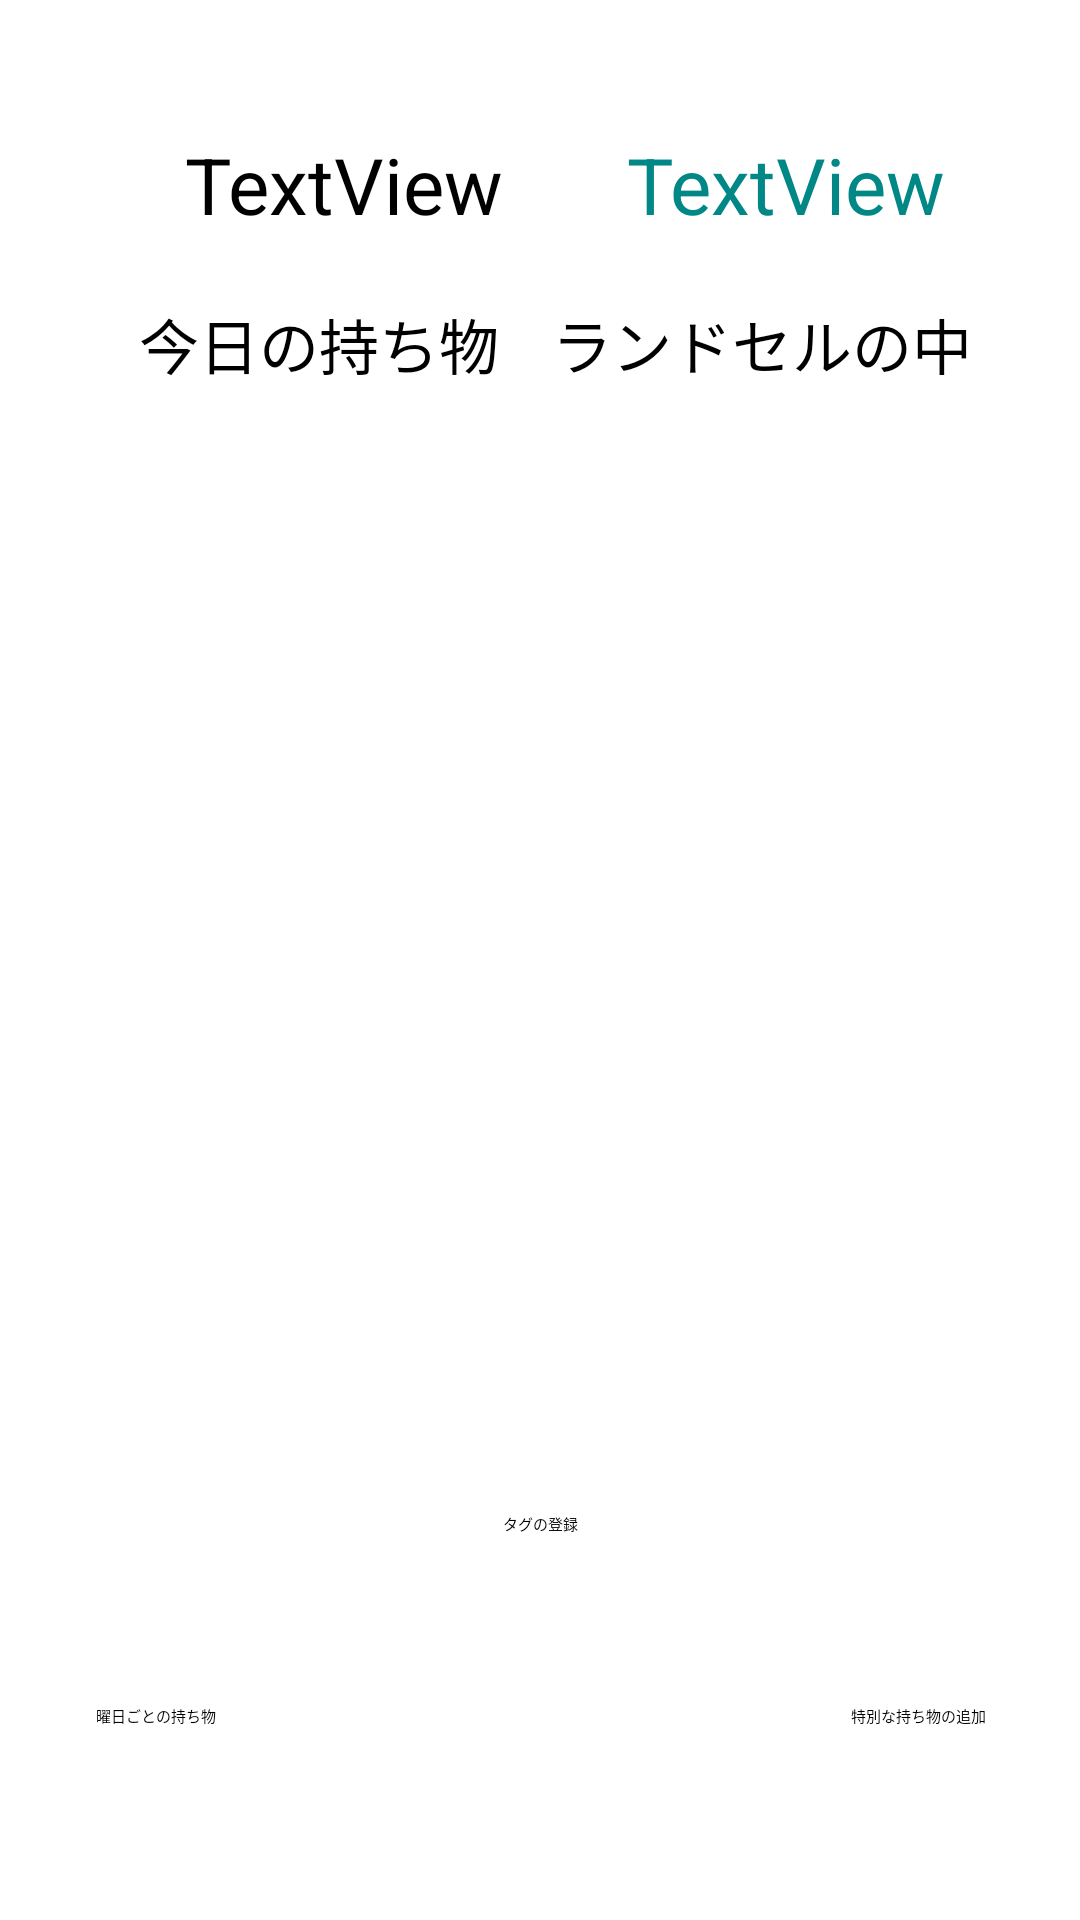

Reconstruct the res/layout file that produces this screen, plus the resources it refers to.
<!-- AndroidManifest.xml: application theme Theme.MyApplication105 -->
<!-- res/layout/activity_main.xml -->
<?xml version="1.0" encoding="utf-8"?>
<androidx.constraintlayout.widget.ConstraintLayout xmlns:android="http://schemas.android.com/apk/res/android"
    xmlns:app="http://schemas.android.com/apk/res-auto"
    xmlns:tools="http://schemas.android.com/tools"
    android:layout_width="match_parent"
    android:layout_height="match_parent"
    tools:context=".MainActivity">

    <Button
        android:id="@+id/Button"
        android:layout_width="wrap_content"
        android:layout_height="48dp"
        android:layout_marginTop="568dp"
        android:text="@string/abc"
        app:layout_constraintHorizontal_bias="0.9"
        app:layout_constraintLeft_toLeftOf="parent"
        app:layout_constraintRight_toRightOf="parent"
        app:layout_constraintTop_toTopOf="parent" />


    <TextView
        android:id="@+id/textView5"
        android:layout_width="wrap_content"
        android:layout_height="wrap_content"
        android:layout_marginTop="44dp"
        android:text="@string/textview"
        android:textSize="26sp"
        app:layout_constraintHorizontal_bias="0.243"
        app:layout_constraintLeft_toLeftOf="parent"
        app:layout_constraintRight_toRightOf="parent"
        app:layout_constraintTop_toTopOf="parent" />

    <TextView
        android:id="@+id/textView8"
        android:layout_width="wrap_content"
        android:layout_height="wrap_content"
        android:layout_marginTop="44dp"
        android:text="@string/textview"
        android:textColor="@color/teal_700"
        android:textSize="26sp"
        app:layout_constraintHorizontal_bias="0.824"
        app:layout_constraintLeft_toLeftOf="parent"
        app:layout_constraintRight_toRightOf="parent"
        app:layout_constraintTop_toTopOf="parent" />

    <TextView
        android:id="@+id/textView7"
        android:layout_width="wrap_content"
        android:layout_height="wrap_content"
        android:layout_marginTop="100dp"
        android:text="@string/list"
        android:textSize="20sp"
        app:layout_constraintHorizontal_bias="0.193"
        app:layout_constraintLeft_toLeftOf="parent"
        app:layout_constraintRight_toRightOf="parent"
        app:layout_constraintTop_toTopOf="parent" />

    <TextView
        android:id="@+id/textView6"
        android:layout_width="wrap_content"
        android:layout_height="wrap_content"
        android:layout_marginTop="100dp"
        android:text="@string/bag"
        android:textSize="20sp"
        app:layout_constraintHorizontal_bias="0.837"
        app:layout_constraintLeft_toLeftOf="parent"
        app:layout_constraintRight_toRightOf="parent"
        app:layout_constraintTop_toTopOf="parent" />

    <Button
        android:id="@+id/Button1"
        android:layout_width="wrap_content"
        android:layout_height="48dp"
        android:layout_marginTop="568dp"
        android:text="@string/week"
        app:layout_constraintHorizontal_bias="0.1"
        app:layout_constraintLeft_toLeftOf="parent"
        app:layout_constraintRight_toRightOf="parent"
        app:layout_constraintTop_toTopOf="parent" />

    <TextView
        android:id="@+id/textView10"
        android:layout_width="wrap_content"
        android:layout_height="wrap_content"
        android:textSize="20sp"
        app:layout_constraintLeft_toLeftOf="parent"
        app:layout_constraintRight_toRightOf="parent"
        app:layout_constraintTop_toTopOf="parent"/>

    <Button
        android:id="@+id/button3"
        android:layout_width="wrap_content"
        android:layout_height="wrap_content"
        android:layout_marginTop="504dp"
        android:text="@string/registration"
        app:layout_constraintLeft_toLeftOf="parent"
        app:layout_constraintRight_toRightOf="parent"
        app:layout_constraintTop_toTopOf="parent" />


</androidx.constraintlayout.widget.ConstraintLayout>
<!-- resources referenced by this layout -->
<resources>
  <string name="abc">特別な持ち物の追加</string>
  <string name="bag">ランドセルの中</string>
  <string name="list">今日の持ち物</string>
  <string name="registration">タグの登録</string>
  <string name="textview">TextView</string>
  <string name="week">曜日ごとの持ち物</string>
  <style name="Theme.MyApplication105" parent="Theme.MaterialComponents.DayNight.DarkActionBar">
          
          <item name="colorPrimary">@color/purple_200</item>
          <item name="colorPrimaryVariant">@color/purple_700</item>
          <item name="colorOnPrimary">@color/black</item>
          
          <item name="colorSecondary">@color/teal_200</item>
          <item name="colorSecondaryVariant">@color/teal_200</item>
          <item name="colorOnSecondary">@color/black</item>
          
          <item name="android:statusBarColor" tools:targetApi="l">?attr/colorPrimaryVariant</item>
          
      </style>
  <!-- not gathered from this repository: default colours our renderer supplied (Android Studio template values) -->
  <color name="purple_200">#FFBB86FC</color>
  <color name="purple_700">#FF3700B3</color>
  <color name="teal_200">#FF03DAC5</color>
  <color name="teal_700">#FF018786</color>
  <color name="black">#FF000000</color>
</resources>
